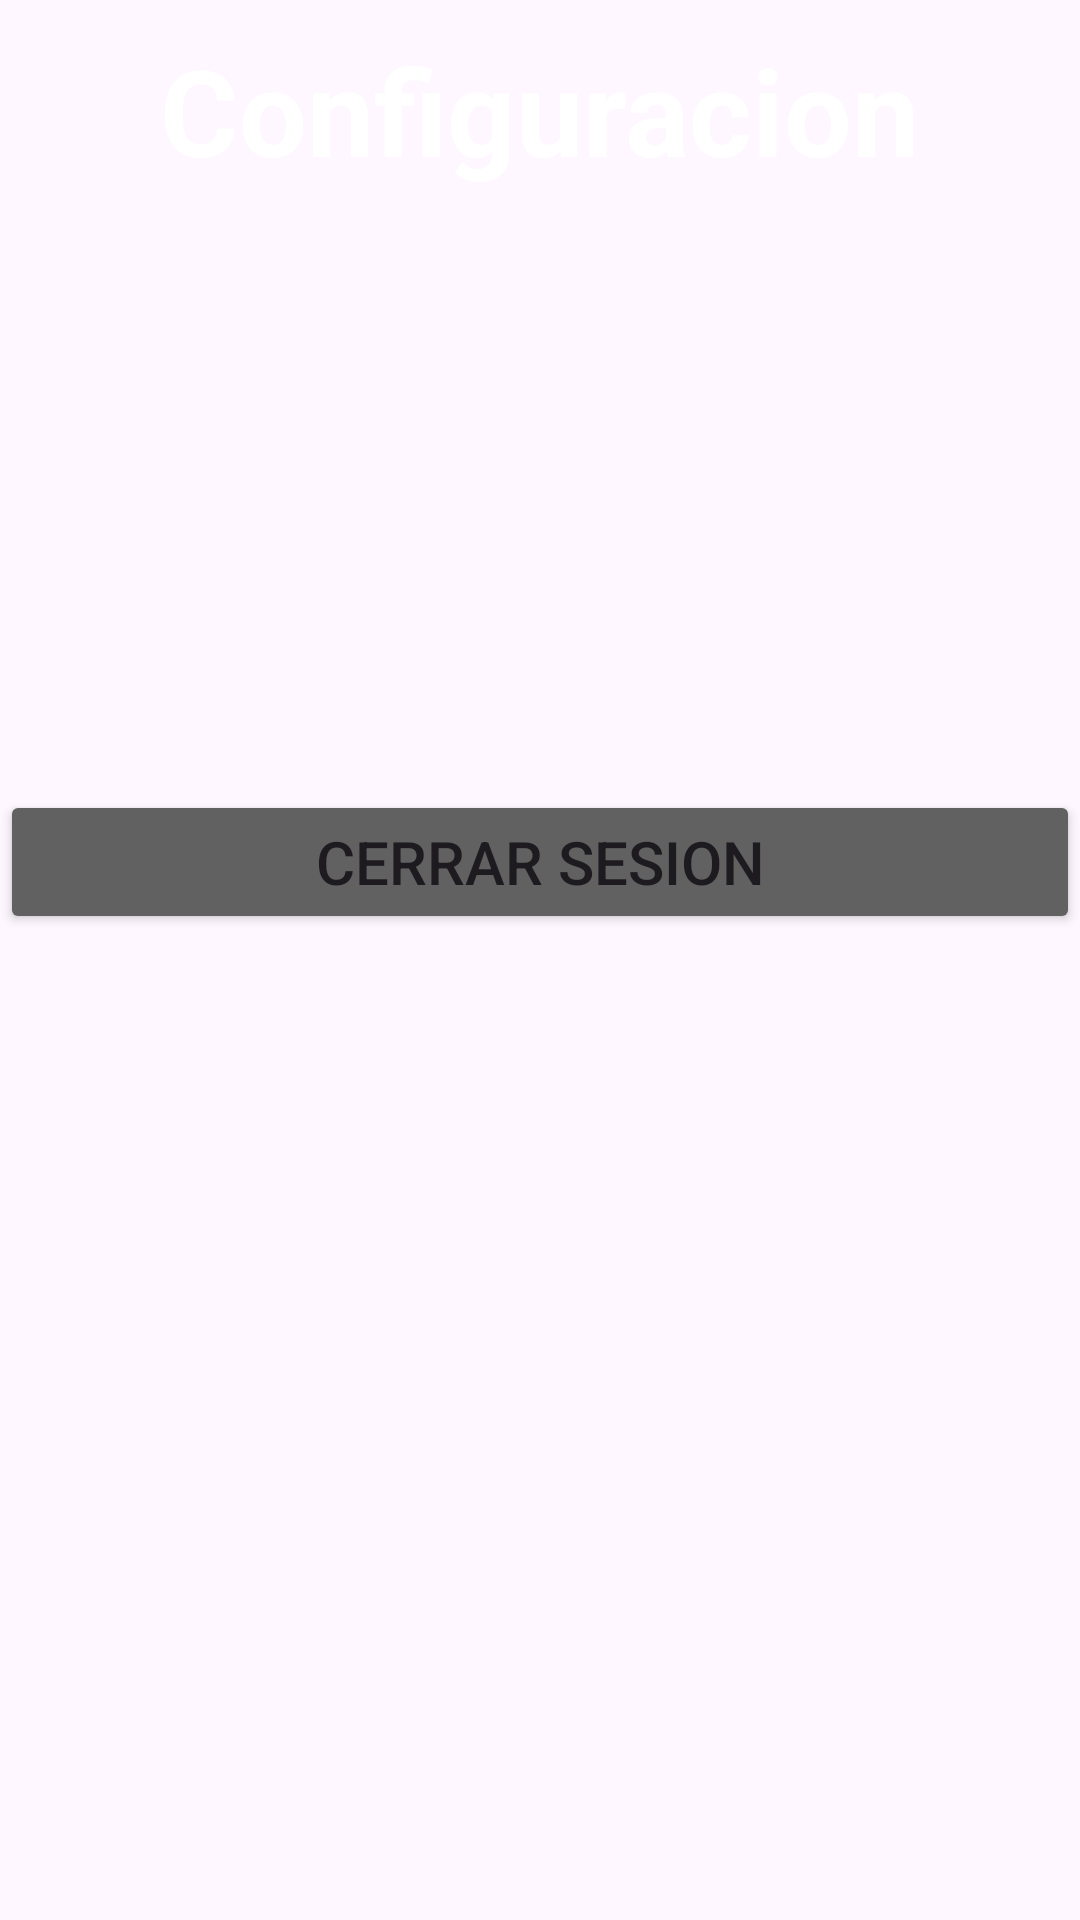

Here is an Android app screen rendered from its layout file. Give the layout XML and the strings, colors and styles it references.
<!-- AndroidManifest.xml: application theme Theme.Material3.Light.NoActionBar -->
<!-- res/layout/fragment_notifications.xml -->
<?xml version="1.0" encoding="utf-8"?>
<RelativeLayout xmlns:android="http://schemas.android.com/apk/res/android"
    xmlns:app="http://schemas.android.com/apk/res-auto"
    xmlns:tools="http://schemas.android.com/tools"
    android:layout_width="match_parent"
    android:layout_height="match_parent"
    tools:context=".ui.notifications.NotificationsFragment">

    <TextView
        android:id="@+id/textView2"
        android:layout_width="wrap_content"
        android:layout_height="wrap_content"
        android:layout_marginTop="10dp"
        android:text="Configuracion"
        android:textStyle="bold"
        android:textSize="40sp"
        android:textColor="#FFFFFF"
        android:layout_centerHorizontal="true"/>

    <Button
        android:id="@+id/buttonCerrarSesion"
        android:layout_width="match_parent"
        android:layout_height="wrap_content"
        android:text="Cerrar Sesion"
        android:textSize="20sp"
        android:layout_marginTop="200dp"
        android:backgroundTint="#616161"
        android:layout_below="@id/textView2"/>


</RelativeLayout>
<!-- resources referenced by this layout -->
<resources>

</resources>
